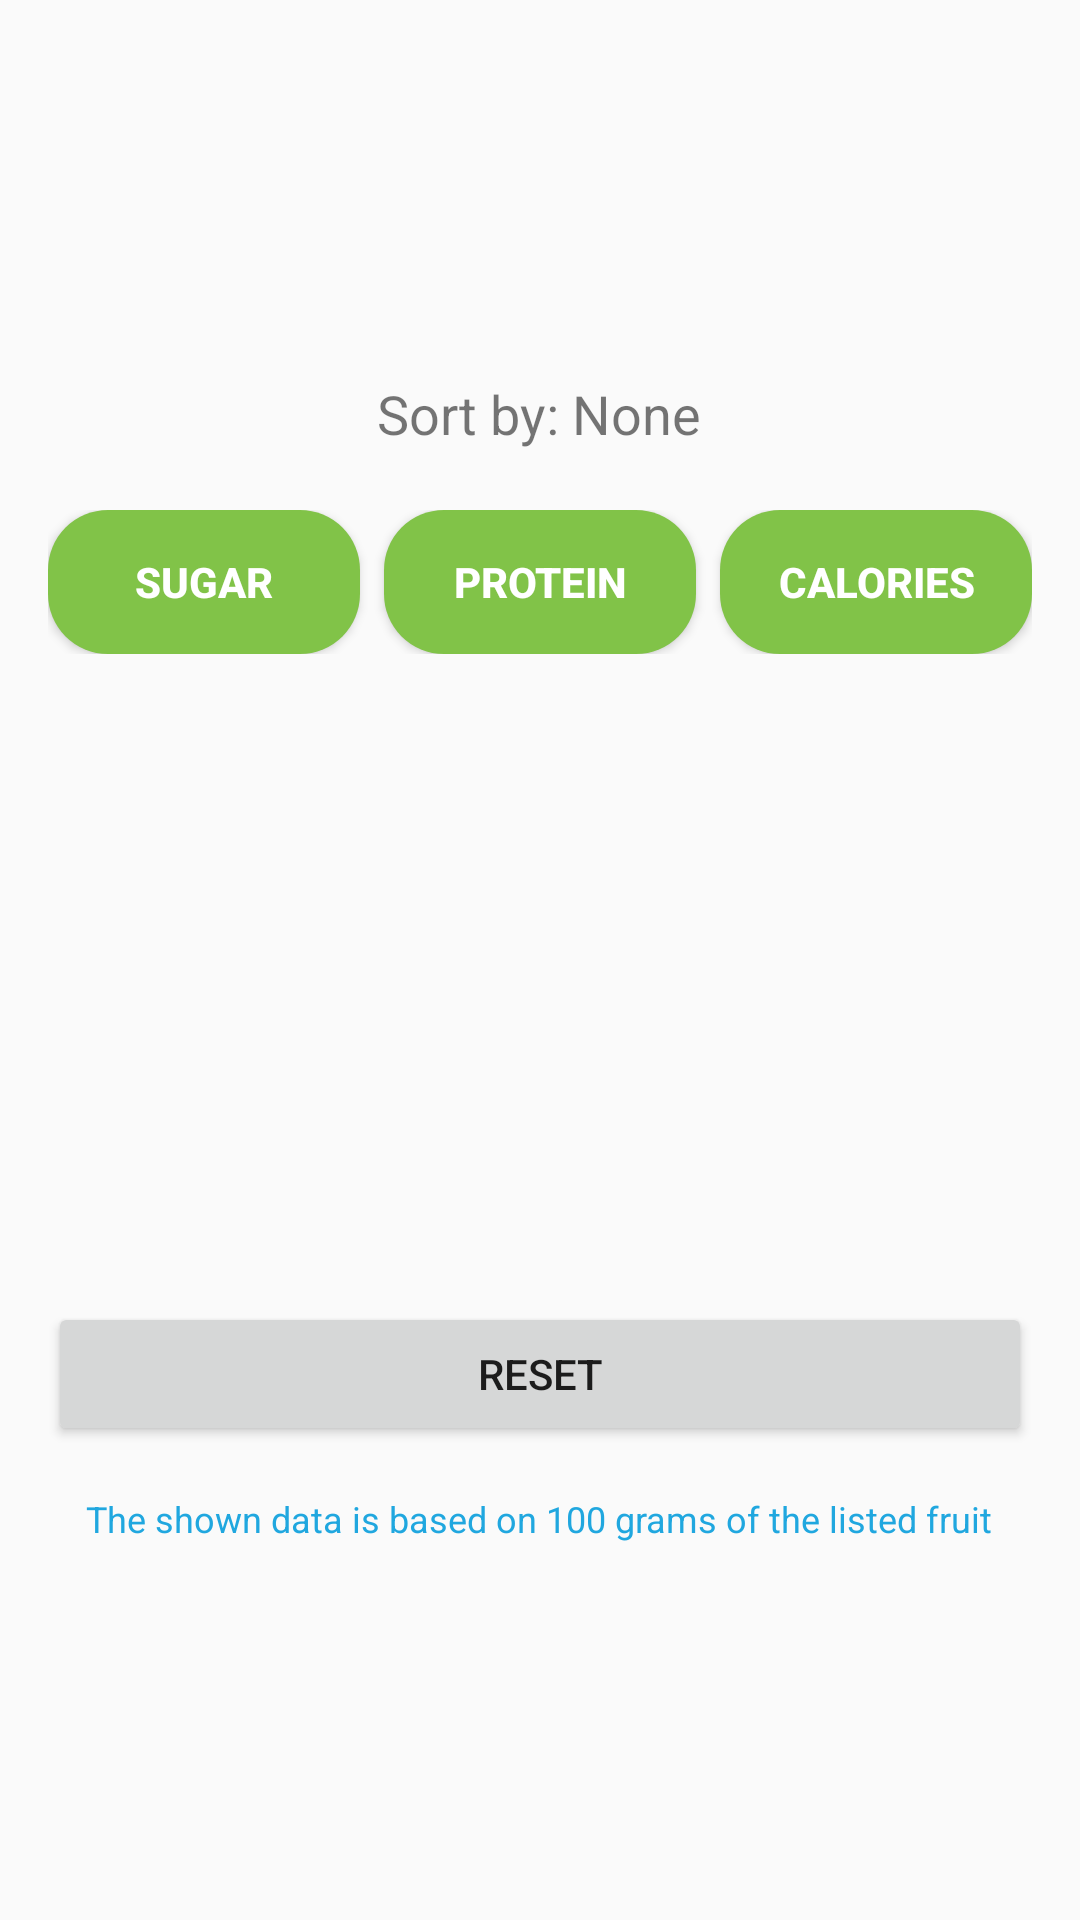

Layout XML and referenced resources for this Android screen:
<!-- AndroidManifest.xml: application theme Theme.FruitInfoApp -->
<!-- res/layout/activity_main.xml -->
<?xml version="1.0" encoding="utf-8"?>
<LinearLayout
    xmlns:android="http://schemas.android.com/apk/res/android"
    android:layout_width="match_parent"
    android:layout_height="match_parent"
    android:orientation="vertical"
    android:padding="16dp"
    android:gravity="center">

    
    <TextView
        android:id="@+id/sorting_nutrition_text"
        android:layout_width="wrap_content"
        android:layout_height="wrap_content"
        android:text="@string/sort_none"
        android:textSize="18sp"
        android:layout_marginBottom="20dp"/>

    
    <LinearLayout
        android:layout_width="match_parent"
        android:layout_height="wrap_content"
        android:orientation="horizontal"
        android:gravity="center">

        <Button
            android:id="@+id/button_sugar"
            android:layout_width="0dp"
            android:layout_height="wrap_content"
            android:layout_weight="1"
            android:textColor="@color/white"
            android:background="@drawable/button_style"
            android:text="@string/sugar"
            android:textStyle="bold" />


        <Button
            android:id="@+id/button_protein"
            android:layout_width="0dp"
            android:layout_height="wrap_content"
            android:layout_weight="1"
            android:layout_marginStart="8dp"
            android:textColor="@color/white"
            android:background="@drawable/button_style"
            android:text="@string/protein"
            android:textStyle="bold" />

        <Button
            android:id="@+id/button_calories"
            android:layout_width="0dp"
            android:layout_height="wrap_content"
            android:layout_weight="1"
            android:textColor="@color/white"
            android:layout_marginStart="8dp"
            android:background="@drawable/button_style"
            android:text="@string/calories"
            android:textStyle="bold" />
    </LinearLayout>

    
    <androidx.recyclerview.widget.RecyclerView
        android:id="@+id/recycler_view"
        android:layout_width="match_parent"
        android:layout_height="150dp"
        android:layout_marginTop="40dp"
        android:layout_marginBottom="20dp"/>

    
    <Button
        android:id="@+id/reset_button"
        android:layout_width="match_parent"
        android:layout_height="wrap_content"
        android:text="@string/reset"
        android:layout_marginTop="6dp"
        android:layout_marginBottom="16dp"/>

    
    <TextView
        android:id="@+id/claim"
        android:layout_width="wrap_content"
        android:layout_height="wrap_content"
        android:text="@string/claim"
        android:textSize="12sp"
        android:textColor="@color/appsFlyerBlue"
        />

</LinearLayout>
<!-- resources referenced by this layout -->
<resources>
  <color name="appsFlyerBlue">#20A7DF</color>
  <color name="white">#FFFFFFFF</color>
  <!-- drawable button_style (drawable) -->
  <?xml version="1.0" encoding="utf-8"?>
  <selector xmlns:android="http://schemas.android.com/apk/res/android">
  
      
      <item android:state_pressed="true">
          <shape android:shape="rectangle">
              <corners android:radius="20dp"/>
              <solid android:color="#20A7DF"/> 
          </shape>
      </item>
      
      <item>
          <shape android:shape="rectangle">
              <corners android:radius="20dp"/>
              <solid android:color="#81C348"/> 
              <item android:color="@android:color/white" />
          </shape>
      </item>
  </selector>
  <string name="calories">Calories</string>
  <string name="claim">The shown data is based on 100 grams of the listed fruit</string>
  <string name="protein">Protein</string>
  <string name="reset">Reset"</string>
  <string name="sort_none">Sort by: None</string>
  <string name="sugar">Sugar</string>
  <style name="Theme.FruitInfoApp" parent="Base.Theme.FruitInfoApp" />
  <style name="Base.Theme.FruitInfoApp" parent="Theme.AppCompat.Light.NoActionBar">
          
          
      </style>
</resources>
